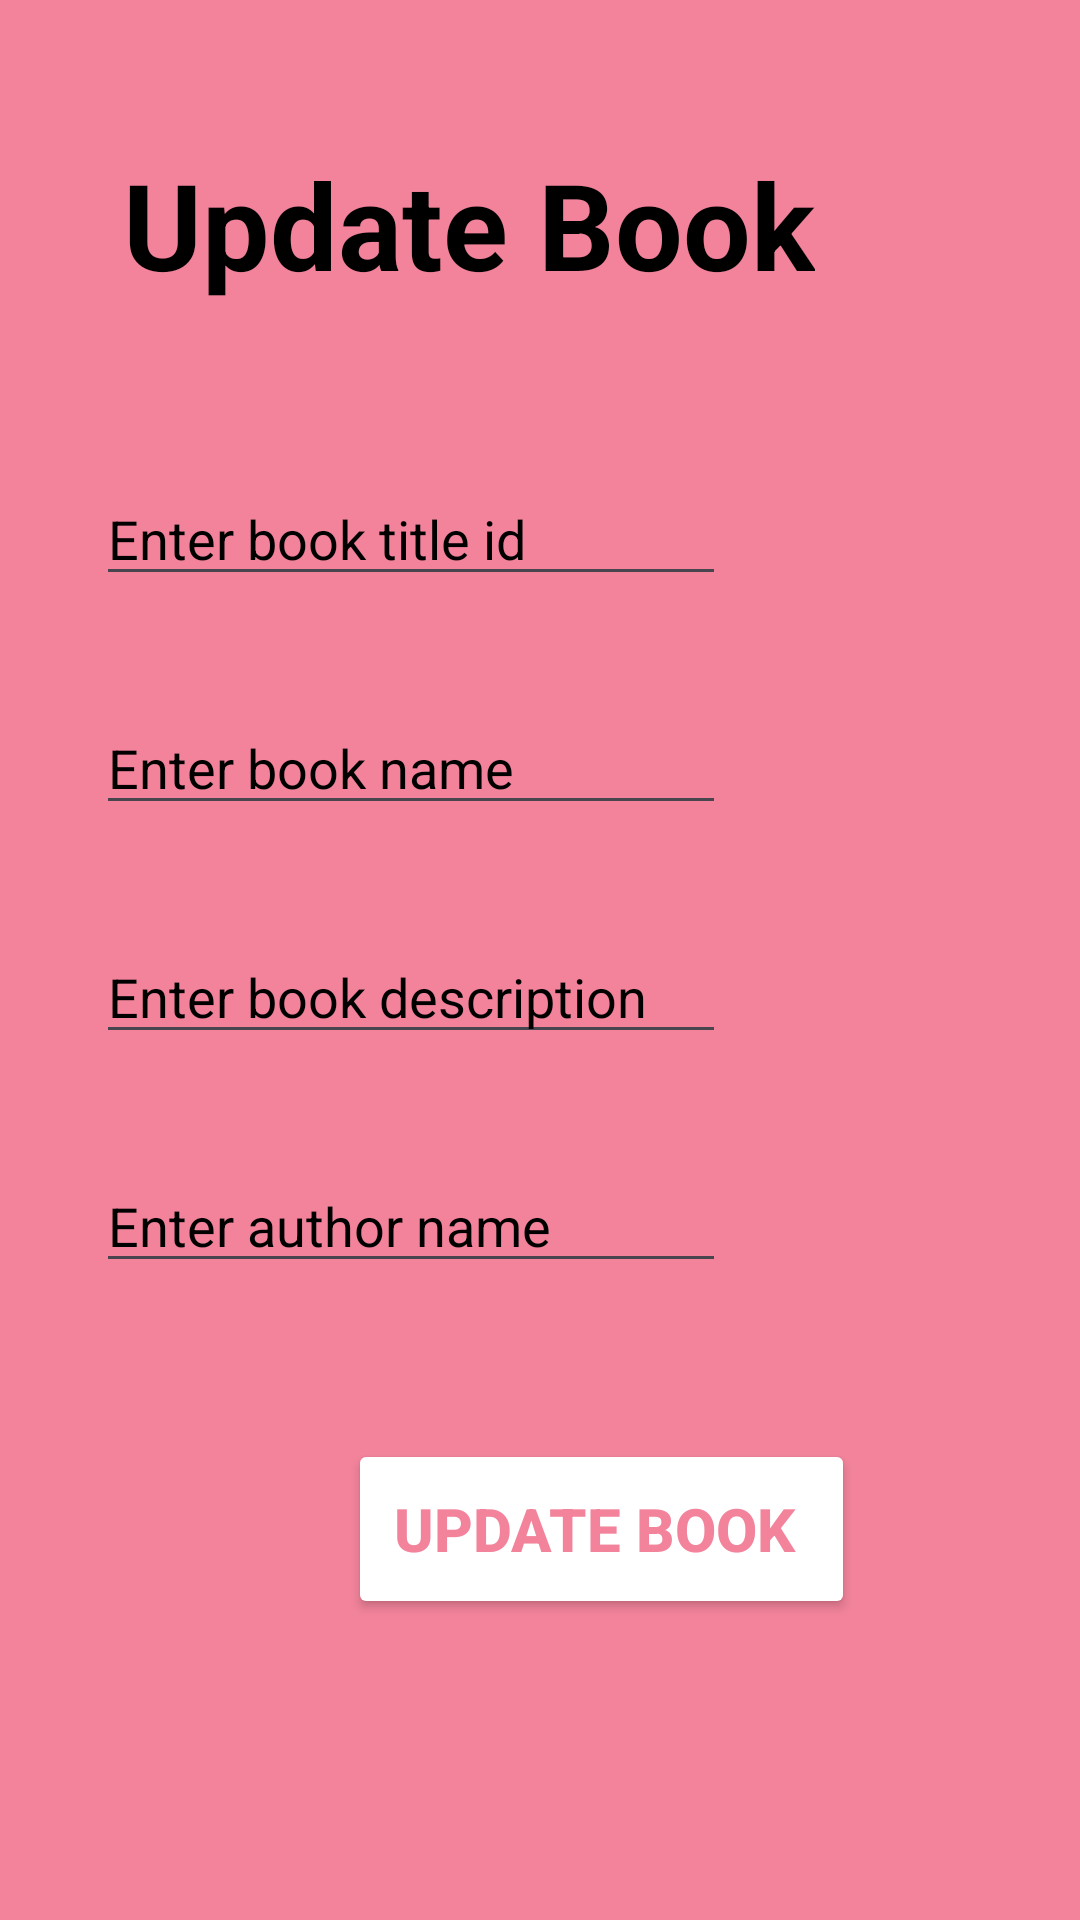

Reconstruct the res/layout file that produces this screen, plus the resources it refers to.
<!-- AndroidManifest.xml: application theme Theme.MyApplicationlibrary -->
<!-- res/layout/activity_updatebookadmin.xml -->
<?xml version="1.0" encoding="utf-8"?>
<androidx.constraintlayout.widget.ConstraintLayout xmlns:android="http://schemas.android.com/apk/res/android"
    xmlns:app="http://schemas.android.com/apk/res-auto"
    xmlns:tools="http://schemas.android.com/tools"
    android:id="@+id/main"
    android:layout_width="match_parent"
    android:layout_height="match_parent"
    android:background="@color/bgpink"
    tools:context=".UpdatebookadminActivity">

    <TextView
        android:id="@+id/updatebooktext"
        android:layout_width="wrap_content"
        android:layout_height="wrap_content"
        android:layout_marginStart="41dp"
        android:layout_marginTop="48dp"
        android:text="Update Book"
        android:textColor="@color/black"
        android:textSize="40sp"
        android:textStyle="bold"
        app:layout_constraintStart_toStartOf="parent"
        app:layout_constraintTop_toTopOf="parent" />

    <EditText
        android:id="@+id/updatebooktitleid"
        android:layout_width="wrap_content"
        android:layout_height="wrap_content"
        android:layout_marginStart="32dp"
        android:layout_marginTop="56dp"
        android:ems="10"
        android:inputType="text"
        android:hint="Enter book title id"
        android:textColorHint="@color/black"
        app:layout_constraintStart_toStartOf="parent"
        app:layout_constraintTop_toBottomOf="@+id/updatebooktext" />

    <EditText
        android:id="@+id/updatebookname"
        android:layout_width="wrap_content"
        android:layout_height="wrap_content"
        android:layout_marginStart="32dp"
        android:layout_marginTop="35dp"
        android:ems="10"
        android:inputType="text"
        android:hint="Enter book name"
        android:textColorHint="@color/black"
        app:layout_constraintStart_toStartOf="parent"
        app:layout_constraintTop_toBottomOf="@+id/updatebooktitleid" />

    <EditText
        android:id="@+id/updatebookdescription"
        android:layout_width="wrap_content"
        android:layout_height="wrap_content"
        android:layout_marginStart="32dp"
        android:layout_marginTop="35dp"
        android:ems="10"
        android:inputType="text"
        android:hint="Enter book description"
        android:textColorHint="@color/black"
        app:layout_constraintStart_toStartOf="parent"
        app:layout_constraintTop_toBottomOf="@+id/updatebookname" />

    <EditText
        android:id="@+id/updateauthorname"
        android:layout_width="wrap_content"
        android:layout_height="wrap_content"
        android:layout_marginStart="32dp"
        android:layout_marginTop="35dp"
        android:ems="10"
        android:inputType="text"
        android:hint="Enter author name "
        android:textColorHint="@color/black"
        app:layout_constraintStart_toStartOf="parent"
        app:layout_constraintTop_toBottomOf="@+id/updatebookdescription" />

    <Button
        android:id="@+id/btnupdate"
        android:layout_width="169dp"
        android:layout_height="60dp"
        android:layout_marginStart="116dp"
        android:layout_marginTop="52dp"
        android:backgroundTint="@color/white"
        android:text="Update Book "
        android:textColor="@color/bgpink"
        android:textSize="20sp"
        android:textStyle="bold"
        app:layout_constraintStart_toStartOf="parent"
        app:layout_constraintTop_toBottomOf="@+id/updateauthorname" />

</androidx.constraintlayout.widget.ConstraintLayout>
<!-- resources referenced by this layout -->
<resources>
  <color name="bgpink">#F2839B</color>
  <color name="black">#FF000000</color>
  <color name="white">#FFFFFFFF</color>
  <style name="Theme.MyApplicationlibrary" parent="Base.Theme.MyApplicationlibrary" />
  <style name="Base.Theme.MyApplicationlibrary" parent="Theme.Material3.DayNight.NoActionBar">
          
          
      </style>
</resources>
